Labelled photos from "dataset", an image-classification folder in guillengap/bee-or-spider. The possible labels are: bee, spider.

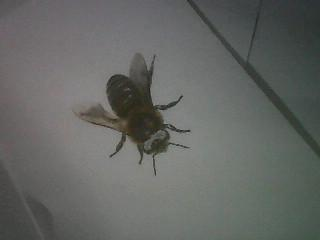
Label: bee

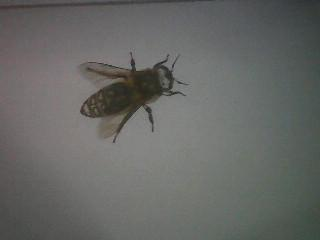
Label: bee

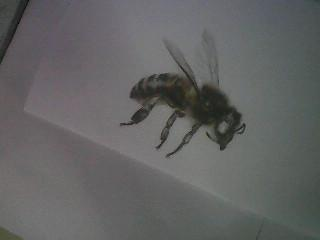
Label: bee

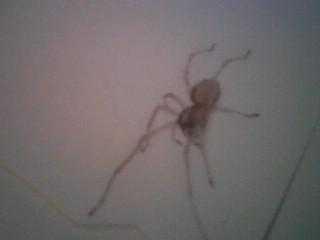
Label: spider

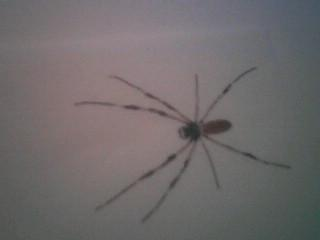
Label: spider

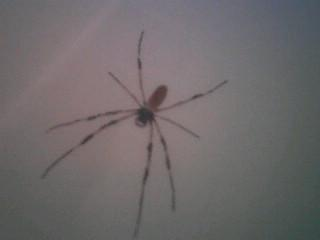
Label: spider
